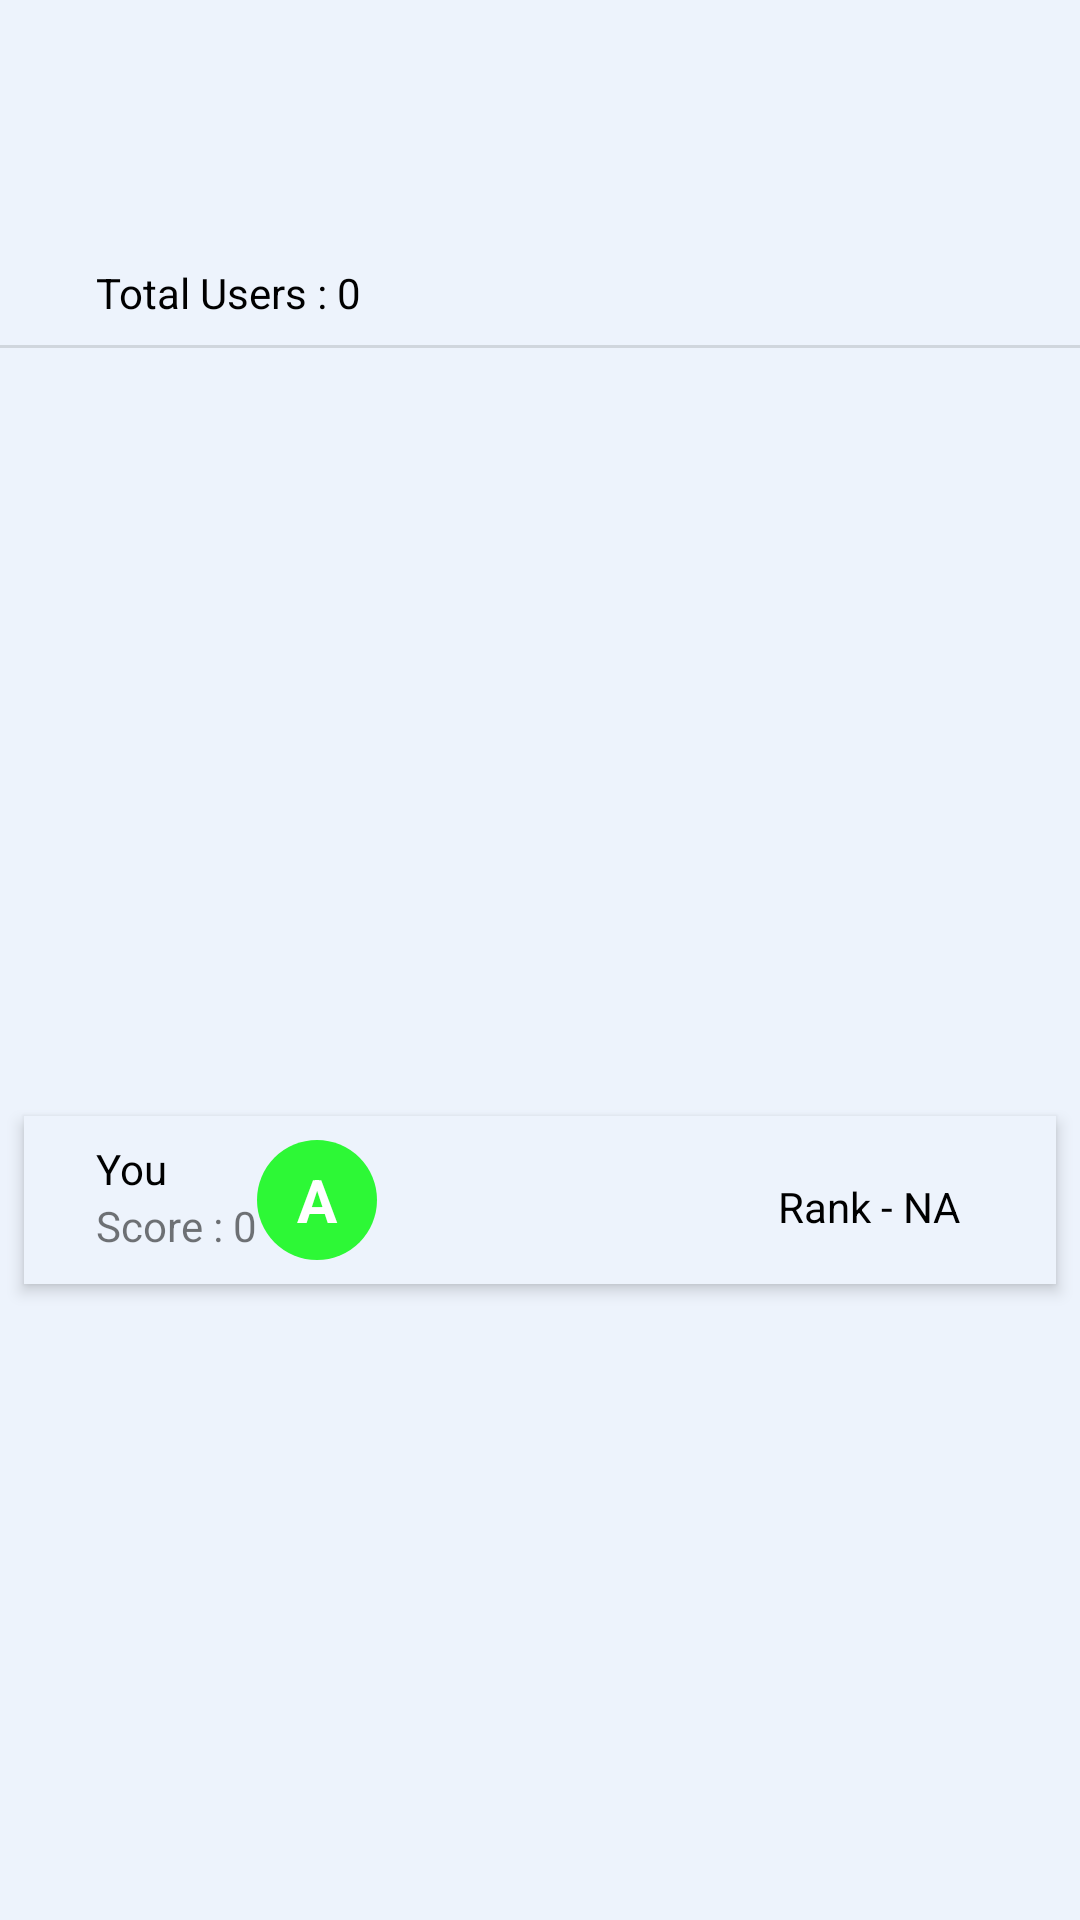

The Android layout XML behind this screen, and the referenced resources:
<!-- AndroidManifest.xml: application theme Theme.ExamPratice -->
<!-- res/layout/fragment_leader_board.xml -->
<?xml version="1.0" encoding="utf-8"?>
<androidx.constraintlayout.widget.ConstraintLayout xmlns:android="http://schemas.android.com/apk/res/android"
    xmlns:tools="http://schemas.android.com/tools"
    android:layout_width="match_parent"
    android:layout_height="match_parent"
    xmlns:app="http://schemas.android.com/apk/res-auto"
    android:background="@color/main_back"
    tools:context=".LeaderBoardFragment">

    <LinearLayout
        android:id="@+id/ll1"
        android:layout_width="match_parent"
        android:layout_height="wrap_content"
        android:layout_marginTop="80dp"
        android:elevation="3dp"
        android:orientation="vertical"
        android:paddingTop="8dp"
        app:layout_constraintHorizontal_bias="0.0"
        app:layout_constraintLeft_toLeftOf="parent"
        app:layout_constraintRight_toRightOf="parent"
        app:layout_constraintTop_toTopOf="parent">

        <TextView

            android:id="@+id/total_users"
            android:layout_width="wrap_content"
            android:layout_height="wrap_content"
            android:layout_marginBottom="8dp"
            android:layout_marginLeft="32dp"
            android:text="Total Users : 0"
            android:textColor="@color/black"></TextView>

        <View
            android:layout_width="match_parent"
            android:layout_height="1dp"
            android:background="?android:attr/listDivider"></View>
    </LinearLayout>

    <androidx.recyclerview.widget.RecyclerView
        android:id="@+id/users_view"
        android:layout_width="0dp"
        android:layout_height="wrap_content"
        android:layout_marginLeft="8dp"
        android:layout_marginRight="8dp"


        android:layout_marginTop="44dp"
        app:layout_constraintHorizontal_bias="0.0"
        app:layout_constraintLeft_toLeftOf="parent"

        app:layout_constraintRight_toRightOf="parent"
        app:layout_constraintTop_toBottomOf="@id/ll1"></androidx.recyclerview.widget.RecyclerView>

    <LinearLayout
        android:id="@+id/ll3"
        android:layout_width="match_parent"
        android:layout_height="wrap_content"
        android:layout_margin="8dp"

        android:layout_marginBottom="312dp"
        android:layout_marginTop="160dp"

        android:background="@color/main_back"
        android:elevation="3dp"
        android:orientation="horizontal"
        android:padding="8dp"
        app:layout_constraintBottom_toBottomOf="parent"
        app:layout_constraintHorizontal_bias="0.52"
        app:layout_constraintLeft_toLeftOf="parent"
        app:layout_constraintRight_toRightOf="parent"
        app:layout_constraintTop_toBottomOf="@+id/users_view">

        <LinearLayout
            android:layout_width="wrap_content"
            android:layout_height="wrap_content"
            android:layout_marginLeft="16dp"
            android:orientation="vertical">

            <TextView
                android:layout_width="wrap_content"
                android:layout_height="wrap_content"
                android:text="You"
                android:textColor="@color/black"></TextView>

            <TextView
                android:id="@+id/total_score"
                android:layout_width="wrap_content"
                android:layout_height="wrap_content"
                android:text="Score : 0"></TextView>
        </LinearLayout>

        <TextView
            android:id="@+id/img_text"
            android:layout_width="40dp"
            android:layout_height="40dp"
            android:layout_marginRight="32dp"
            android:background="@drawable/circle"
            android:backgroundTint="@color/green"
            android:gravity="center"
            android:text="A"
            android:textColor="@color/white"
            android:textSize="20sp"
            android:textStyle="bold">

        </TextView>

        <TextView
            android:id="@+id/rank"
            android:layout_width="wrap_content"
            android:layout_height="wrap_content"
            android:layout_marginLeft="24dp"
            android:layout_marginRight="24dp"
            android:layout_weight="1"
            android:gravity="end"
            android:text="Rank - NA"
            android:textColor="@color/black"></TextView>

    </LinearLayout>

</androidx.constraintlayout.widget.ConstraintLayout>
<!-- resources referenced by this layout -->
<resources>
  <color name="black">#FF000000</color>
  <color name="green">#2DF836</color>
  <color name="main_back">#EDF3FC</color>
  <color name="white">#FFFFFFFF</color>
  <!-- drawable circle (drawable) -->
  <?xml version="1.0" encoding="utf-8"?>
  <shape
      android:shape="oval"
      xmlns:android="http://schemas.android.com/apk/res/android">
  <solid android:color="@android:color/holo_green_dark" ></solid>
      <size
          android:width="20dp"
          android:height="20dp"
          ></size>
  </shape>
  <style name="Theme.ExamPratice" parent="Theme.AppCompat.DayNight.NoActionBar">
          
          <item name="colorPrimary">@color/purple_500</item>
          <item name="colorPrimaryVariant">@color/purple_700</item>
          <item name="colorOnPrimary">@color/white</item>
          
          <item name="colorSecondary">@color/teal_200</item>
          <item name="colorSecondaryVariant">@color/teal_700</item>
          <item name="colorOnSecondary">@color/black</item>
          
          <item name="android:statusBarColor">?attr/colorPrimaryVariant</item>
  
  
          
  
      </style>
  <color name="purple_500">#FF6200EE</color>
  <color name="purple_700">#FF3700B3</color>
  <color name="teal_200">#FF03DAC5</color>
  <color name="teal_700">#FF018786</color>
</resources>
